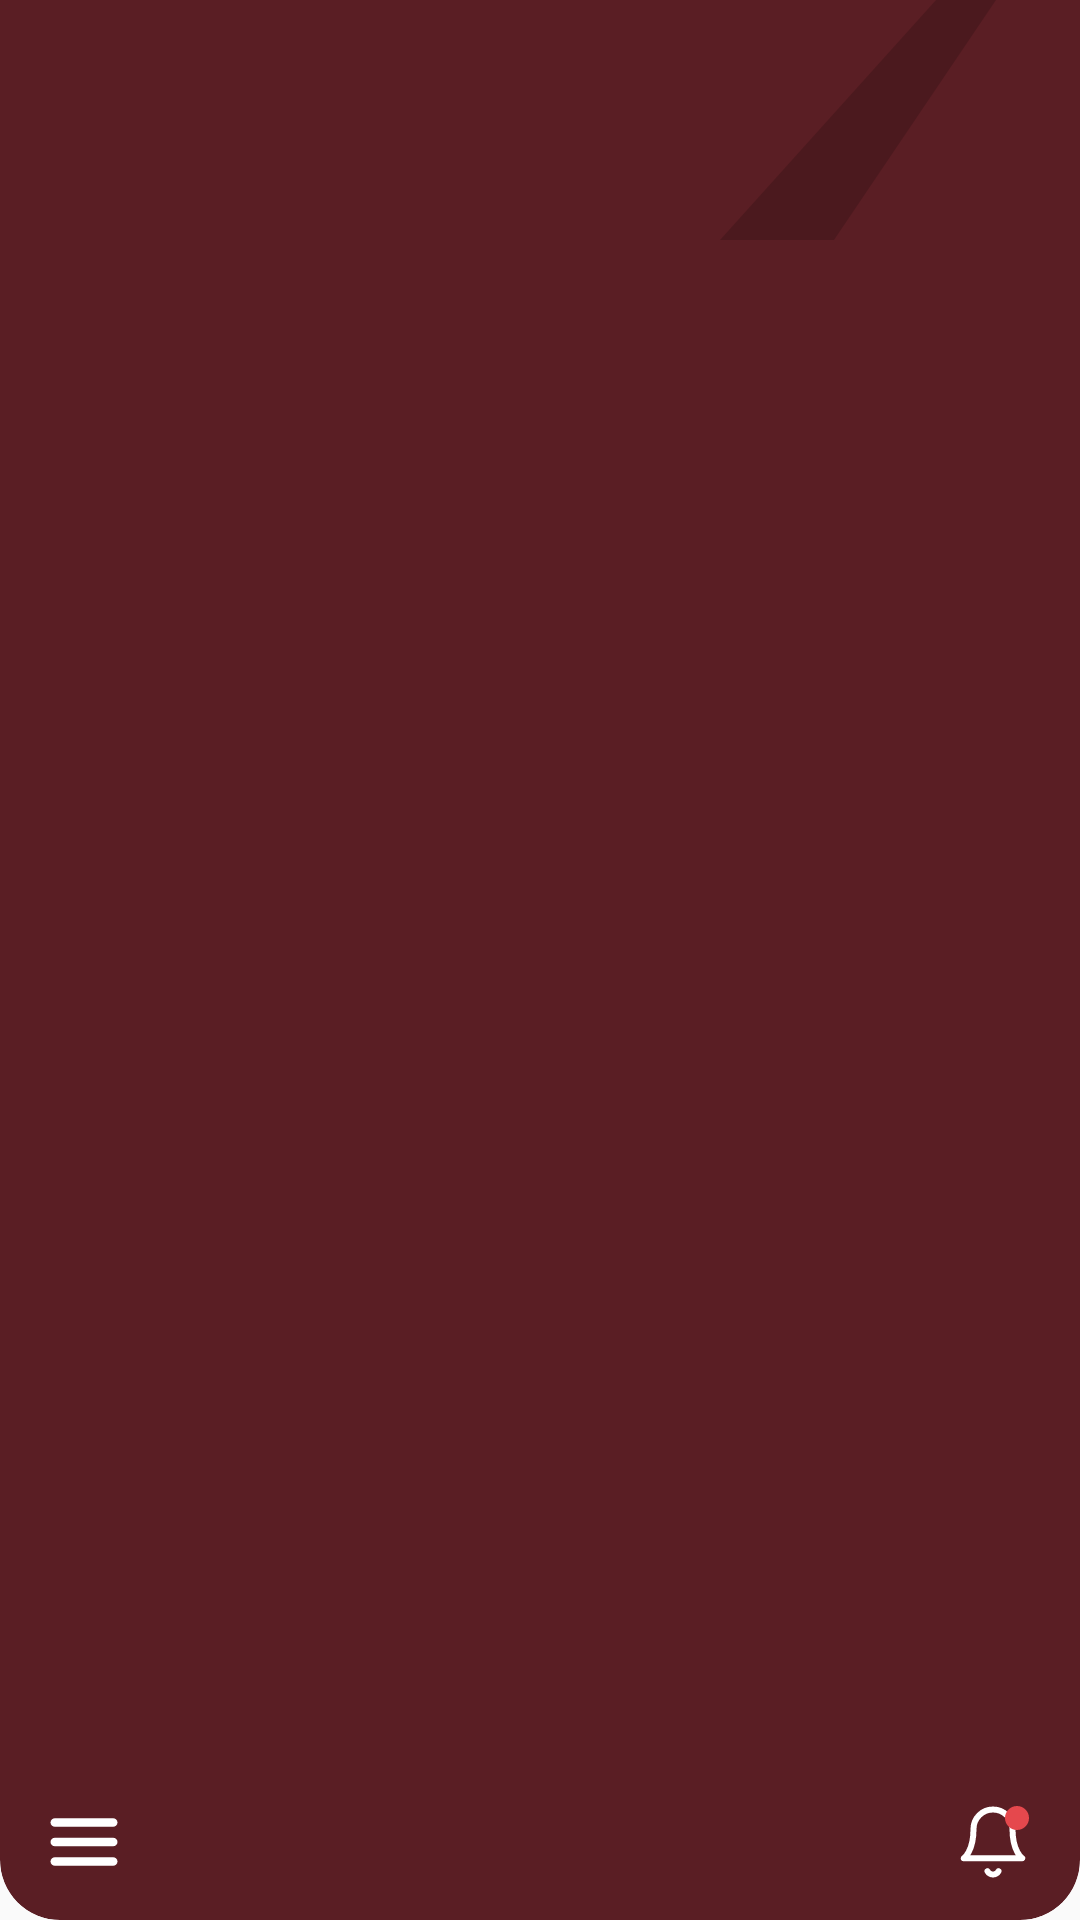

Reconstruct the res/layout file that produces this screen, plus the resources it refers to.
<!-- AndroidManifest.xml: application theme Theme.CetisAsiste -->
<!-- res/layout/comun_barra_superior.xml -->
<?xml version="1.0" encoding="utf-8"?>
<androidx.constraintlayout.widget.ConstraintLayout xmlns:android="http://schemas.android.com/apk/res/android"
    xmlns:app="http://schemas.android.com/apk/res-auto"
    xmlns:tools="http://schemas.android.com/tools"
    style="@style/Cetis.BarraSuperior">

    
    <ImageView
        android:id="@+id/imagenAdorno"
        style="@style/Cetis.BarraSuperior.Adorno"
        app:layout_constraintEnd_toEndOf="parent"
        app:layout_constraintTop_toTopOf="parent"
        tools:ignore="ContentDescription" />

    
    <ImageButton
        android:id="@+id/botonMenu"
        style="@style/Cetis.BarraSuperior.Menu"
        android:layout_marginStart="4dp"
        android:layout_marginBottom="2dp"
        app:layout_constraintBottom_toBottomOf="parent"
        app:layout_constraintStart_toStartOf="parent" />

    <TextView
        android:id="@+id/textoTitulo"
        style="@style/Cetis.BarraSuperior.Titulo"
        android:layout_width="0dp"
        android:layout_height="wrap_content"
        android:layout_marginStart="45dp"
        android:layout_marginEnd="@dimen/cetis_space_8"
        app:layout_constraintBottom_toBottomOf="@id/botonMenu"
        app:layout_constraintEnd_toStartOf="@id/botonNotificaciones"
        app:layout_constraintStart_toStartOf="parent"
        app:layout_constraintTop_toTopOf="@id/botonMenu"
        tools:text="@string/titulo_codigo_qr" />

    <ImageButton
        android:id="@+id/botonNotificaciones"
        style="@style/Cetis.BarraSuperior.Campana"
        android:layout_marginEnd="5dp"
        app:layout_constraintBottom_toBottomOf="@id/botonMenu"
        app:layout_constraintEnd_toEndOf="parent"
        app:layout_constraintTop_toTopOf="@id/botonMenu" />
</androidx.constraintlayout.widget.ConstraintLayout>
<!-- resources referenced by this layout -->
<resources>
  <dimen name="cetis_space_8">8dp</dimen>
  <style name="Cetis.BarraSuperior">
          <item name="android:layout_width">match_parent</item>
          <item name="android:layout_height">@dimen/cetis_app_bar_height</item>
          <item name="android:background">@drawable/shape_header</item>
          <item name="android:clipToOutline" tools:targetApi="31">true</item>
      </style>
  <style name="Cetis.BarraSuperior.Adorno" parent="Cetis">
          <item name="android:layout_width">110dp</item>
          <item name="android:layout_height">80dp</item>
          <item name="android:layout_gravity">end</item>
          <item name="android:layout_marginEnd">10dp</item>
          <item name="android:importantForAccessibility">no</item>
          <item name="android:src">@drawable/bg_header_accent</item>
      </style>
  <style name="Cetis.BarraSuperior.Campana" parent="Cetis">
          <item name="android:layout_width">48dp</item>
          <item name="android:layout_height">48dp</item>
          <item name="android:layout_marginEnd">-11dp</item>
          <item name="android:background">?android:attr/selectableItemBackgroundBorderless</item>
          <item name="android:contentDescription">@string/alumno_notificaciones</item>
          <item name="android:padding">11dp</item>
          <item name="android:scaleType">fitCenter</item>
          <item name="android:src">@drawable/ic_bell_badge</item>
      </style>
  <style name="Cetis.BarraSuperior.Titulo" parent="Cetis.Texto.TituloNombre">
          <item name="android:layout_width">0dp</item>
          <item name="android:layout_height">wrap_content</item>
          <item name="android:layout_weight">1</item>
          <item name="android:accessibilityHeading" tools:targetApi="28">true</item>
          <item name="android:ellipsize">end</item>
          <item name="android:maxLines">1</item>
          <item name="android:textColor">@color/cetis_text_on_brand</item>
      </style>
  <style name="Theme.CetisAsiste" parent="android:Theme.Material.Light.NoActionBar" />
  <dimen name="cetis_app_bar_height">80dp</dimen>
  <!-- drawable shape_header (drawable) -->
  <?xml version="1.0" encoding="utf-8"?>
  <shape xmlns:android="http://schemas.android.com/apk/res/android" android:shape="rectangle">
      <solid android:color="@color/cetis_brand_800" />
      <corners
          android:bottomLeftRadius="@dimen/cetis_radius_lg"
          android:bottomRightRadius="@dimen/cetis_radius_lg"
          android:topLeftRadius="0dp"
          android:topRightRadius="0dp" />
  </shape>
  <style name="Cetis" />
  <!-- drawable bg_header_accent (drawable) -->
  <vector xmlns:android="http://schemas.android.com/apk/res/android"
      android:width="110dp"
      android:height="80dp"
      android:viewportWidth="110"
      android:viewportHeight="80">
      <path android:pathData="M72 0H92L38 80H0L72 0Z" android:fillColor="#000000" android:fillAlpha="0.16"/>
  </vector>
  <string name="alumno_notificaciones">Notificaciones</string>
  <string name="action_menu">Menú</string>
  <!-- drawable ic_menu (drawable) -->
  <vector xmlns:android="http://schemas.android.com/apk/res/android"
      android:width="24dp"
      android:height="24dp"
      android:viewportWidth="24"
      android:viewportHeight="24">
      <path android:pathData="M3 6H21M3 12H21M3 18H21" android:strokeColor="#FFFFFF" android:strokeWidth="2.6" android:strokeLineCap="round" android:strokeLineJoin="round"/>
  </vector>
  <style name="Cetis.Texto.TituloNombre">
          <item name="android:fontFamily">@font/plus_jakarta_sans_semibold</item>
          <item name="android:textSize">18sp</item>
          <item name="android:lineHeight" tools:targetApi="28">24sp</item>
      </style>
  <color name="cetis_text_on_brand">#FFFFFF</color>
  <color name="cetis_brand_800">#5A1E24</color>
  <dimen name="cetis_radius_lg">20dp</dimen>
</resources>
